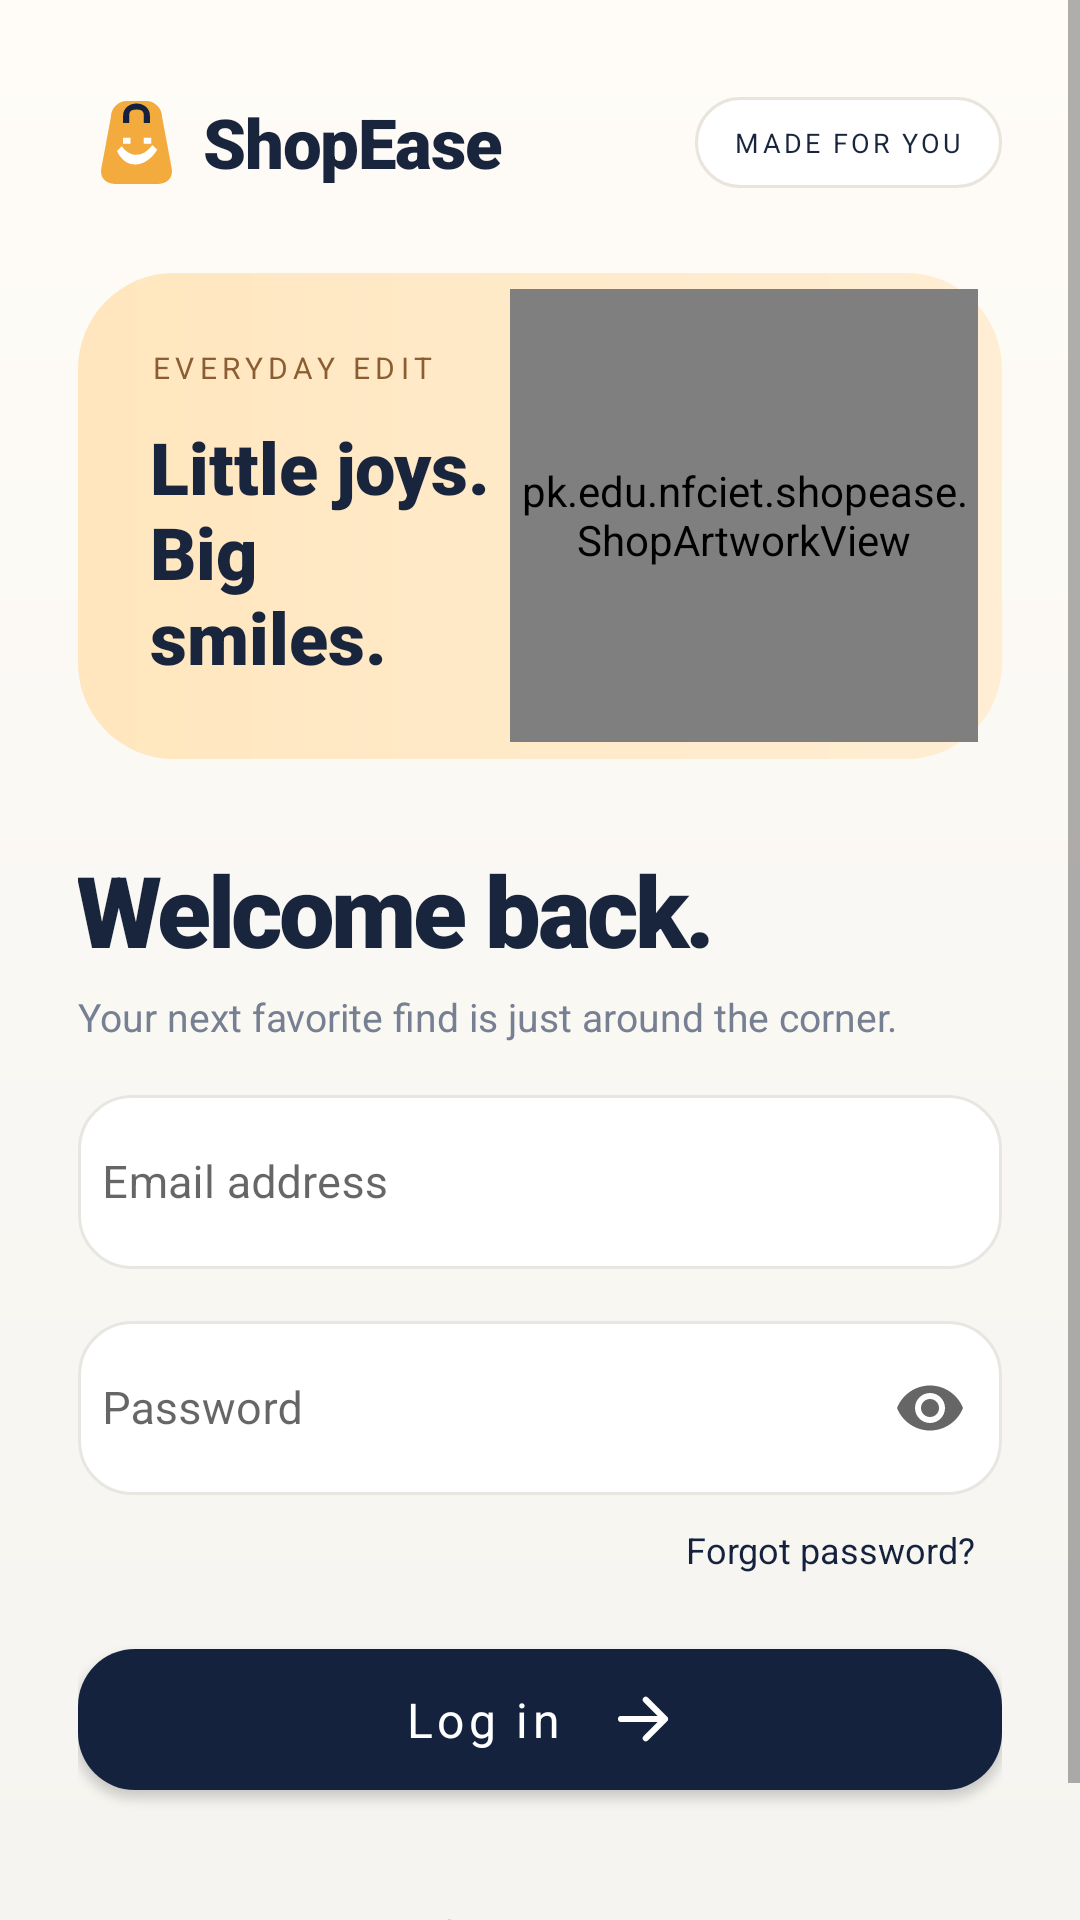

Produce the Android XML layout that renders to this screen, including the resource entries it uses.
<!-- AndroidManifest.xml: application theme Theme.ShopEase -->
<!-- res/layout/activity_login.xml -->
<?xml version="1.0" encoding="utf-8"?>
<ScrollView xmlns:android="http://schemas.android.com/apk/res/android"
 xmlns:app="http://schemas.android.com/apk/res-auto"
 android:layout_width="match_parent" android:layout_height="match_parent"
 android:fillViewport="true" android:clipToPadding="false" android:background="@drawable/bg_soft_page">
 <LinearLayout android:layout_width="match_parent" android:layout_height="wrap_content"
  android:orientation="vertical" android:paddingLeft="26dp" android:paddingRight="26dp"
  android:paddingTop="28dp" android:paddingBottom="28dp">

<LinearLayout android:layout_width="match_parent" android:layout_height="wrap_content" android:gravity="center_vertical" android:orientation="horizontal">
  <ImageView android:layout_width="39dp" android:layout_height="39dp" android:src="@drawable/ic_shop_logo" android:contentDescription="@string/app_name"/>
  <TextView android:layout_width="wrap_content" android:layout_height="wrap_content" android:layout_marginLeft="3dp" android:text="@string/app_name" android:textColor="@color/ink" android:fontFamily="sans-serif-black" android:textSize="23sp" android:letterSpacing="-0.02"/>
  <Space android:layout_width="0dp" android:layout_height="1dp" android:layout_weight="1"/>
  <TextView android:layout_width="wrap_content" android:layout_height="wrap_content" android:background="@drawable/bg_border_pill" android:paddingTop="9dp" android:paddingBottom="9dp" android:paddingLeft="13dp" android:paddingRight="13dp" android:text="@string/brand_chip" android:textColor="@color/ink" android:textSize="9sp" android:letterSpacing="0.11" android:fontFamily="sans-serif-bold"/>
</LinearLayout>

 <LinearLayout android:layout_width="match_parent" android:layout_height="162dp"
   android:layout_marginTop="24dp" android:background="@drawable/bg_artboard"
   android:orientation="horizontal" android:gravity="center_vertical" android:paddingLeft="24dp"
   android:paddingRight="8dp">
   <LinearLayout android:layout_width="0dp" android:layout_height="wrap_content"
     android:layout_weight="1" android:orientation="vertical">
      <TextView android:layout_width="wrap_content" android:layout_height="wrap_content"
        android:text="@string/hero_kicker" android:textColor="#8B5D33" android:textSize="10sp"
        android:fontFamily="sans-serif-bold" android:letterSpacing="0.18"/>
      <TextView android:layout_width="match_parent" android:layout_height="wrap_content"
        android:text="@string/hero_headline" android:layout_marginTop="10dp"
        android:fontFamily="sans-serif-black" android:textColor="@color/ink"
        android:textSize="24sp" android:lineSpacingExtra="0dp"/>
   </LinearLayout>
   <pk.edu.nfciet.shopease.ShopArtworkView android:tag="hero"
     android:layout_width="156dp" android:layout_height="151dp"/>
 </LinearLayout>
 <TextView android:layout_width="match_parent" android:layout_height="wrap_content"
   android:layout_marginTop="28dp" android:text="@string/welcome_back"
   android:textColor="@color/ink" android:textSize="33sp" android:fontFamily="sans-serif-black"
   android:letterSpacing="-0.035"/>
 <TextView android:layout_width="match_parent" android:layout_height="wrap_content"
    android:layout_marginTop="5dp" android:text="@string/login_subtitle" android:textColor="@color/muted"
    android:textSize="13sp"/>
 <com.google.android.material.textfield.TextInputLayout
            android:id="@+id/tilEmail" style="@style/ShopTextField"
            android:layout_width="match_parent" android:layout_height="wrap_content"
            android:layout_marginTop="12dp" android:hint="@string/email"
            app:errorEnabled="false" >
            <com.google.android.material.textfield.TextInputEditText
                android:id="@+id/etEmail" android:layout_width="match_parent"
                android:layout_height="wrap_content" android:minHeight="58dp"
                android:inputType="textEmailAddress" android:maxLines="1"
                android:textColor="@color/ink" android:textColorHint="@color/muted"
                android:textSize="15sp" android:paddingLeft="8dp" android:paddingRight="8dp"/>
        </com.google.android.material.textfield.TextInputLayout>
 <com.google.android.material.textfield.TextInputLayout
            android:id="@+id/tilPassword" style="@style/ShopTextField"
            android:layout_width="match_parent" android:layout_height="wrap_content"
            android:layout_marginTop="12dp" android:hint="@string/password"
            app:errorEnabled="false" app:endIconMode="password_toggle">
            <com.google.android.material.textfield.TextInputEditText
                android:id="@+id/etPassword" android:layout_width="match_parent"
                android:layout_height="wrap_content" android:minHeight="58dp"
                android:inputType="textPassword" android:maxLines="1"
                android:textColor="@color/ink" android:textColorHint="@color/muted"
                android:textSize="15sp" android:paddingLeft="8dp" android:paddingRight="8dp"/>
        </com.google.android.material.textfield.TextInputLayout>
 <TextView android:id="@+id/tvForgot" android:layout_width="wrap_content" android:layout_height="wrap_content"
   android:layout_gravity="right" android:padding="9dp" android:layout_marginTop="1dp"
   android:text="@string/forgot_password" android:textColor="@color/brand_navy"
   android:fontFamily="sans-serif-bold" android:textSize="12sp"/>
 <com.google.android.material.button.MaterialButton android:id="@+id/btnLogin"
   android:layout_width="match_parent" android:layout_height="59dp"
   android:layout_marginTop="10dp" android:text="@string/log_in"
   android:textAllCaps="false" android:fontFamily="sans-serif-bold" android:textSize="16sp"
   android:textColor="@color/white" app:cornerRadius="19dp"
   app:backgroundTint="@color/brand_navy" app:icon="@drawable/ic_arrow_right"
   app:iconGravity="textEnd" app:iconPadding="16dp" app:iconTint="@color/white"/>
 <ProgressBar android:id="@+id/progress" android:layout_width="26dp" android:layout_height="26dp"
   android:layout_gravity="center_horizontal" android:layout_marginTop="9dp"
   android:indeterminateTint="@color/brand_orange" android:visibility="gone"/>
 <LinearLayout android:layout_width="match_parent" android:layout_height="wrap_content"
  android:layout_marginTop="25dp" android:gravity="center" android:orientation="horizontal">
  <TextView android:layout_width="wrap_content" android:layout_height="wrap_content"
   android:text="@string/no_account" android:textColor="@color/muted" android:textSize="13sp"/>
  <TextView android:id="@+id/tvGoToSignUp" android:layout_width="wrap_content" android:layout_height="wrap_content"
   android:padding="8dp" android:text="@string/sign_up_link" android:textColor="@color/brand_navy"
   android:textSize="13sp" android:fontFamily="sans-serif-bold"/>
 </LinearLayout>
 </LinearLayout>
</ScrollView>
<!-- resources referenced by this layout -->
<resources>
  <color name="brand_navy">#14223D</color>
  <color name="brand_orange">#F4AB3E</color>
  <color name="ink">#19253C</color>
  <color name="muted">#778093</color>
  <color name="white">#FFFFFF</color>
  <!-- drawable bg_artboard (drawable) -->
  <?xml version="1.0" encoding="utf-8"?>
  <shape xmlns:android="http://schemas.android.com/apk/res/android" android:shape="rectangle"><gradient android:startColor="#FFE6BE" android:endColor="#FFEED4" android:angle="0"/><corners android:radius="32dp"/></shape>
  <!-- drawable bg_border_pill (drawable) -->
  <?xml version="1.0" encoding="utf-8"?>
  <shape xmlns:android="http://schemas.android.com/apk/res/android" android:shape="rectangle"><solid android:color="#FFFFFF"/><stroke android:width="1dp" android:color="#EAE5DC"/><corners android:radius="50dp"/></shape>
  <!-- drawable bg_soft_page (drawable) -->
  <?xml version="1.0" encoding="utf-8"?>
  <shape xmlns:android="http://schemas.android.com/apk/res/android" android:shape="rectangle">
   <gradient android:startColor="#FFFCF7" android:endColor="#F5F4F0" android:angle="270"/>
  </shape>
  <!-- drawable ic_arrow_right (drawable) -->
  <vector xmlns:android="http://schemas.android.com/apk/res/android" android:width="22dp" android:height="22dp" android:viewportWidth="24" android:viewportHeight="24">
  <path android:strokeColor="#FFFFFF" android:strokeWidth="2.2" android:strokeLineCap="round" android:strokeLineJoin="round" android:pathData="M4,12 L20,12 M13,5 L20,12 L13,19" />
  </vector>
  <!-- drawable ic_shop_logo (drawable) -->
  <vector xmlns:android="http://schemas.android.com/apk/res/android" android:width="96dp" android:height="96dp" android:viewportWidth="96" android:viewportHeight="96">
      <path android:fillColor="#F4AB3E" android:pathData="M27,27 C27,20 33,14 40,14 L56,14 C63,14 69,20 69,27 L77,70 C78,77 73,82 66,82 L30,82 C23,82 18,77 19,70 Z"/>
      <path android:fillColor="#14223D" android:pathData="M37,32 L37,26 C37,20 42,16 48,16 C54,16 59,20 59,26 L59,32 L54,32 L54,26 C54,22 52,21 48,21 C44,21 42,22 42,26 L42,32 Z"/>
      <path android:fillColor="#FFFFFF" android:pathData="M36,51 C42,60 53,61 61,50 L65,54 C55,70 39,70 32,55 Z"/>
      <path android:fillColor="#FFFFFF" android:pathData="M37,44 L43,44 L43,49 L37,49 Z M54,44 L60,44 L60,49 L54,49 Z"/>
  </vector>
  <string name="app_name">ShopEase</string>
  <string name="brand_chip">MADE FOR YOU</string>
  <string name="email">Email address</string>
  <string name="forgot_password">Forgot password?</string>
  <string name="hero_headline">Little joys.\nBig smiles.</string>
  <string name="hero_kicker">EVERYDAY EDIT</string>
  <string name="log_in">Log in</string>
  <string name="login_subtitle">Your next favorite find is just around the corner.</string>
  <string name="no_account">New to ShopEase?</string>
  <string name="password">Password</string>
  <string name="sign_up_link">Sign up</string>
  <string name="welcome_back">Welcome back.</string>
  <style name="ShopTextField" parent="Widget.MaterialComponents.TextInputLayout.OutlinedBox">
      <item name="boxBackgroundColor">@color/field_bg</item>
      <item name="boxStrokeColor">@color/input_stroke</item>
      <item name="boxStrokeWidth">1dp</item>
      <item name="boxStrokeWidthFocused">2dp</item>
      <item name="boxCornerRadiusTopStart">18dp</item>
      <item name="boxCornerRadiusTopEnd">18dp</item>
      <item name="boxCornerRadiusBottomEnd">18dp</item>
      <item name="boxCornerRadiusBottomStart">18dp</item>
      <item name="hintTextColor">@color/muted</item>
    </style>
  <color name="field_bg">#FFFFFF</color>
  <color name="canvas">#FAF8F4</color>
</resources>
